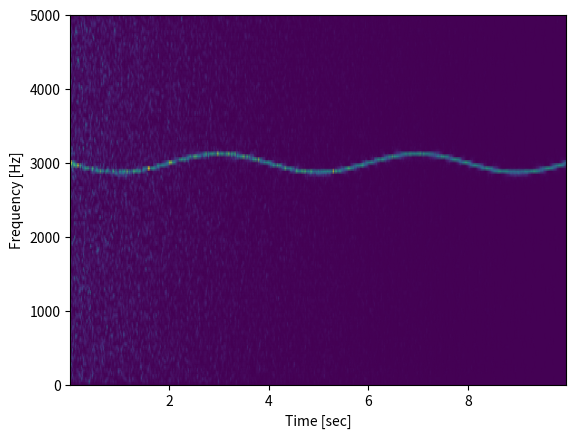

Write Python code to recreate this figure.
import numpy as np

from scipy import signal
from scipy.fft import fftshift

import matplotlib.pyplot as plt

rng = np.random.default_rng()


fs = 10e3
N = 1e5
amp = 2 * np.sqrt(2)

noise_power = 0.01 * fs / 2


time = np.arange(N) / float(fs)
mod = 500 * np.cos(2 * np.pi * 0.25 * time)
carrier = amp * np.sin(2 * np.pi * 3e3 * time + mod)


noise = rng.normal(scale=np.sqrt(noise_power), size=time.shape)
noise *= np.exp(-time / 5)
x = carrier + noise


f, t, Sxx = signal.spectrogram(x, fs)
plt.pcolormesh(t, f, Sxx, shading="gouraud")
plt.ylabel("Frequency [Hz]")
plt.xlabel("Time [sec]")
plt.show()
